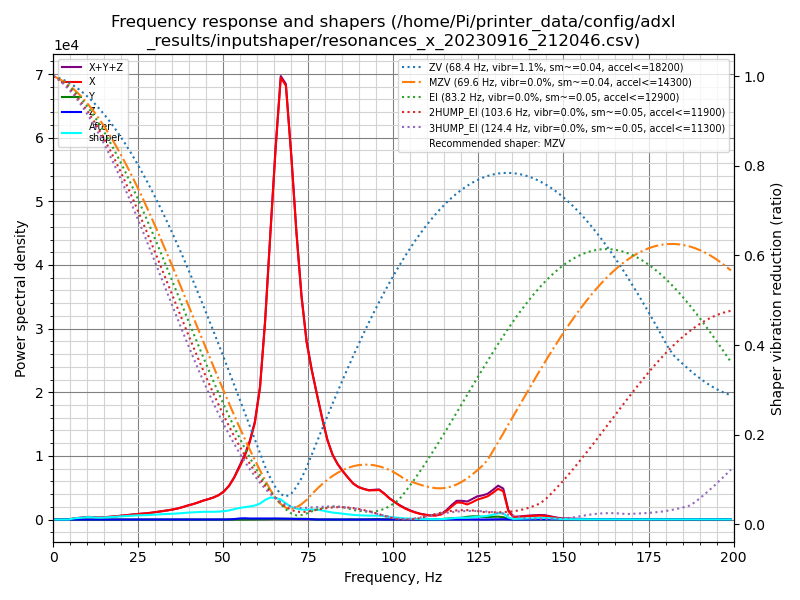

Source data for this figure (header and first rows):
freq, psd_x, psd_y, psd_z, psd_xyz
0.0, 8.230e+02, 7.938e+00, 1.193e+01, 8.429e+02
1.5, 4.713e+02, 2.212e+01, 4.220e+01, 5.356e+02
3.0, 3.011e+01, 2.462e+01, 4.991e+01, 1.046e+02
4.6, 2.939e+02, 2.277e+01, 4.523e+01, 3.619e+02
6.1, 1.128e+03, 2.348e+01, 4.473e+01, 1.196e+03
7.6, 1.929e+03, 2.706e+01, 4.682e+01, 2.003e+03
9.1, 3.022e+03, 3.156e+01, 4.702e+01, 3.101e+03
10.6, 4.394e+03, 3.342e+01, 4.511e+01, 4.473e+03
12.2, 4.154e+03, 3.639e+01, 4.734e+01, 4.237e+03
13.7, 4.190e+03, 3.645e+01, 5.072e+01, 4.277e+03
15.2, 5.577e+03, 4.040e+01, 4.917e+01, 5.667e+03
16.7, 7.327e+03, 3.822e+01, 4.784e+01, 7.413e+03
18.2, 9.160e+03, 3.706e+01, 4.716e+01, 9.244e+03
19.8, 1.155e+04, 3.466e+01, 4.396e+01, 1.163e+04
21.3, 1.430e+04, 3.374e+01, 4.375e+01, 1.438e+04
22.8, 1.747e+04, 2.877e+01, 4.912e+01, 1.755e+04
24.3, 2.062e+04, 2.819e+01, 5.223e+01, 2.070e+04
25.9, 2.361e+04, 2.857e+01, 5.166e+01, 2.369e+04
27.4, 2.692e+04, 2.927e+01, 5.282e+01, 2.700e+04
28.9, 3.111e+04, 2.823e+01, 5.188e+01, 3.119e+04
30.4, 3.621e+04, 2.736e+01, 5.251e+01, 3.629e+04
31.9, 4.209e+04, 2.971e+01, 5.877e+01, 4.218e+04
33.5, 4.807e+04, 2.941e+01, 5.663e+01, 4.815e+04
35.0, 5.484e+04, 2.909e+01, 5.504e+01, 5.492e+04
36.5, 6.325e+04, 2.854e+01, 6.021e+01, 6.334e+04
38.0, 7.403e+04, 2.767e+01, 6.247e+01, 7.412e+04
39.5, 8.702e+04, 2.941e+01, 7.653e+01, 8.713e+04
41.1, 9.978e+04, 3.124e+01, 1.220e+02, 9.993e+04
42.6, 1.147e+05, 3.648e+01, 1.930e+02, 1.149e+05
44.1, 1.315e+05, 4.803e+01, 1.683e+02, 1.318e+05
45.6, 1.464e+05, 6.606e+01, 1.621e+02, 1.466e+05
47.1, 1.633e+05, 8.643e+01, 2.386e+02, 1.636e+05
48.7, 1.877e+05, 1.042e+02, 3.623e+02, 1.882e+05
50.2, 2.220e+05, 1.094e+02, 6.869e+02, 2.228e+05
51.7, 2.738e+05, 1.178e+02, 1.514e+03, 2.755e+05
53.2, 3.497e+05, 1.673e+02, 3.846e+03, 3.538e+05
54.7, 4.468e+05, 4.905e+02, 9.225e+03, 4.565e+05
56.3, 5.602e+05, 1.037e+03, 1.155e+04, 5.728e+05
57.8, 7.053e+05, 1.323e+03, 9.364e+03, 7.159e+05
59.3, 9.040e+05, 1.740e+03, 9.769e+03, 9.155e+05
60.8, 1.259e+06, 2.538e+03, 1.032e+04, 1.272e+06
62.3, 1.937e+06, 4.004e+03, 1.115e+04, 1.952e+06
63.9, 2.898e+06, 5.689e+03, 1.159e+04, 2.915e+06
65.4, 3.821e+06, 6.353e+03, 1.096e+04, 3.838e+06
66.9, 4.650e+06, 6.599e+03, 1.064e+04, 4.668e+06
68.4, 4.671e+06, 7.097e+03, 9.543e+03, 4.688e+06
70.0, 3.997e+06, 7.574e+03, 7.811e+03, 4.013e+06
71.5, 3.227e+06, 8.029e+03, 6.620e+03, 3.242e+06
73.0, 2.556e+06, 9.172e+03, 6.444e+03, 2.572e+06
74.5, 2.075e+06, 8.692e+03, 5.667e+03, 2.090e+06
76.0, 1.785e+06, 4.720e+03, 3.202e+03, 1.793e+06
77.6, 1.514e+06, 1.008e+03, 8.139e+02, 1.516e+06
79.1, 1.255e+06, 9.787e+02, 4.245e+02, 1.256e+06
80.6, 1.011e+06, 1.132e+03, 3.958e+02, 1.012e+06
82.1, 8.388e+05, 1.136e+03, 3.369e+02, 8.403e+05
83.6, 7.299e+05, 1.291e+03, 2.882e+02, 7.314e+05
85.2, 6.430e+05, 1.344e+03, 2.326e+02, 6.446e+05
86.7, 5.694e+05, 1.087e+03, 1.438e+02, 5.706e+05
88.2, 4.987e+05, 9.946e+02, 2.227e+02, 4.999e+05
89.7, 4.581e+05, 1.674e+03, 5.085e+02, 4.603e+05
... 72 more rows
